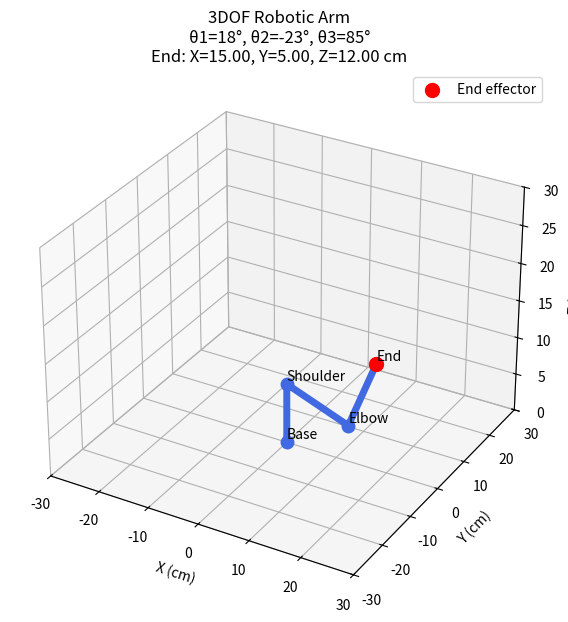

Python code for this plot:
import numpy as np
import matplotlib.pyplot as plt

# ---------------------------------------------------------------------------
#                               SIMULATION MODE
# ---------------------------------------------------------------------------

SIM_MODE = "IK"

# Set Link (cm)
L1 = 8.0    # ความสูงฐาน
L2 = 12.0   # ท่อนแขนบน
L3 = 10.0   # ท่อนแขนล่าง

#---------------------------------------------------------------------------
#                                Forward Kinematics
#---------------------------------------------------------------------------

def forward_kinematics(theta1, theta2, theta3):
    # แปลงองศาเป็นเรเดียน
    t1 = np.radians(theta1)
    t2 = np.radians(theta2)
    t3 = np.radians(theta3)

    # ตำแหน่งฐาน
    p0 = np.array([0, 0, 0])

    # ตำแหน่งหัวไหล่
    p1 = np.array([0, 0, L1])

    # ตำแหน่งข้อศอก
    x2 = L2 * np.cos(t2) * np.cos(t1)
    y2 = L2 * np.cos(t2) * np.sin(t1)
    z2 = L1 + L2 * np.sin(t2)

    p2 = np.array([x2, y2, z2])

    # ตำแหน่งปลายแขน
    reach = L2 * np.cos(t2) + L3 * np.cos(t2 + t3)

    x3 = reach * np.cos(t1)
    y3 = reach * np.sin(t1)
    z3 = L1 + L2 * np.sin(t2) + L3 * np.sin(t2 + t3)

    p3 = np.array([x3, y3, z3])

    return p0, p1, p2, p3
# ----------------------------------------------------------
#                           Angle
# ---------------------------------------------------------
theta1 = 30    # ฐานหมุน
theta2 = 40    # หัวไหล่
theta3 = -50   # ข้อศอก

# ----------------------------------------------------------------------
#                      Draw Robot Arm with FK
# ----------------------------------------------------------------------
def plot_robot(theta1, theta2, theta3, ax=None):
    p0, p1, p2, p3 = forward_kinematics(
        theta1,
        theta2,
        theta3
    )

    points = np.array([p0, p1, p2, p3])

    # ตรวจสอบว่าเรียกโดยตรง หรือส่ง ax มาจาก Slider
    standalone = ax is None

    if standalone:
        fig = plt.figure(figsize=(8, 7))
        ax = fig.add_subplot(111, projection="3d")
    else:
        # ลบภาพตำแหน่งเก่าก่อนวาดตำแหน่งใหม่
        ax.clear()

    # วาดแขนกล
    ax.plot(
        points[:, 0],
        points[:, 1],
        points[:, 2],
        "-o",
        linewidth=5,
        markersize=9,
        color="royalblue"
    )

    # วาด End effector
    ax.scatter(
        p3[0],
        p3[1],
        p3[2],
        color="red",
        s=100,
        label="End effector"
    )

    # ใส่ชื่อแต่ละตำแหน่ง
    names = ["Base", "Shoulder", "Elbow", "End"]

    for point, name in zip(points, names):
        ax.text(
            point[0],
            point[1],
            point[2] + 0.5,
            name
        )

    max_range = L1 + L2 + L3

    ax.set_xlim(-max_range, max_range)
    ax.set_ylim(-max_range, max_range)
    ax.set_zlim(0, max_range)

    ax.set_xlabel("X (cm)")
    ax.set_ylabel("Y (cm)")
    ax.set_zlabel("Z (cm)")

    ax.set_title(
        f"3DOF Robotic Arm\n"
        f"θ1={theta1:.0f}°, "
        f"θ2={theta2:.0f}°, "
        f"θ3={theta3:.0f}°\n"
        f"End: X={p3[0]:.2f}, "
        f"Y={p3[1]:.2f}, "
        f"Z={p3[2]:.2f} cm"
    )

    ax.legend()
    ax.grid(True)

    # แสดงกราฟเองเฉพาะตอนรัน Robot_sim.py โดยตรง
    if standalone:
        plt.show()

    return p3
# -----------------------------------------------------------------------------
#                       SELECT FUNCTION MODE FK SIMULATIONS
# -----------------------------------------------------------------------------

if __name__ == "__main__" and SIM_MODE.upper() == "FK":
    theta1 = 30
    theta2 = 40
    theta3 = -50

    end_position = forward_kinematics(
        theta1,
        theta2,
        theta3
    )[3]

    print("=" * 40)
    print("Forward Kinematics")
    print("=" * 40)

    print("มุมที่กำหนด")
    print(f"Theta 1 = {theta1:.2f} องศา")
    print(f"Theta 2 = {theta2:.2f} องศา")
    print(f"Theta 3 = {theta3:.2f} องศา")

    print("\nตำแหน่งปลายแขน")
    print(f"X = {end_position[0]:.2f} cm")
    print(f"Y = {end_position[1]:.2f} cm")
    print(f"Z = {end_position[2]:.2f} cm")

    plot_robot(theta1, theta2, theta3)
# -----------------------------------------------------------------------
#                           Inverse Kinematics
# -----------------------------------------------------------------------

def inverse_kinematics(x, y, z, elbow="down"):
    # มุมหมุนของฐาน
    theta1 = np.arctan2(y, x)

    # ระยะในแนวราบจากแกนฐาน
    r = np.sqrt(x**2 + y**2)

    # ความสูงเทียบกับข้อต่อหัวไหล่
    z_relative = z - L1

    # คำนวณมุมข้อศอก
    D = (
        r**2 + z_relative**2 - L2**2 - L3**2
    ) / (2 * L2 * L3)

    if D < -1 or D > 1:
        print("ตำแหน่งนี้อยู่นอกระยะที่แขนเอื้อมถึง")
        return None

    if elbow == "up":
        theta3 = -np.arccos(D)
    else:
        theta3 = np.arccos(D)

    # คำนวณมุมหัวไหล่
    theta2 = (
        np.arctan2(z_relative, r)
        - np.arctan2(
            L3 * np.sin(theta3),
            L2 + L3 * np.cos(theta3)
        )
    )

    return (
        np.degrees(theta1),
        np.degrees(theta2),
        np.degrees(theta3)
    )

# -----------------------------------------------------------------------------
#                       SELECT FUNCTION MODE IK SIMULATIONS
# -----------------------------------------------------------------------------

target_x = 15
target_y = 5
target_z = 12

if __name__ == "__main__" and SIM_MODE.upper() == "IK":
    angles = inverse_kinematics(
        target_x,
        target_y,
        target_z,
        elbow="down"
    )

    print("=" * 40)
    print("Inverse Kinematics")
    print("=" * 40)

    print("ตำแหน่งเป้าหมาย")
    print(f"X = {target_x:.2f} cm")
    print(f"Y = {target_y:.2f} cm")
    print(f"Z = {target_z:.2f} cm")

    if angles is not None:
        theta1, theta2, theta3 = angles

        print("\nมุมที่คำนวณได้")
        print(f"Theta 1 = {theta1:.2f} องศา")
        print(f"Theta 2 = {theta2:.2f} องศา")
        print(f"Theta 3 = {theta3:.2f} องศา")

        plot_robot(theta1, theta2, theta3)
